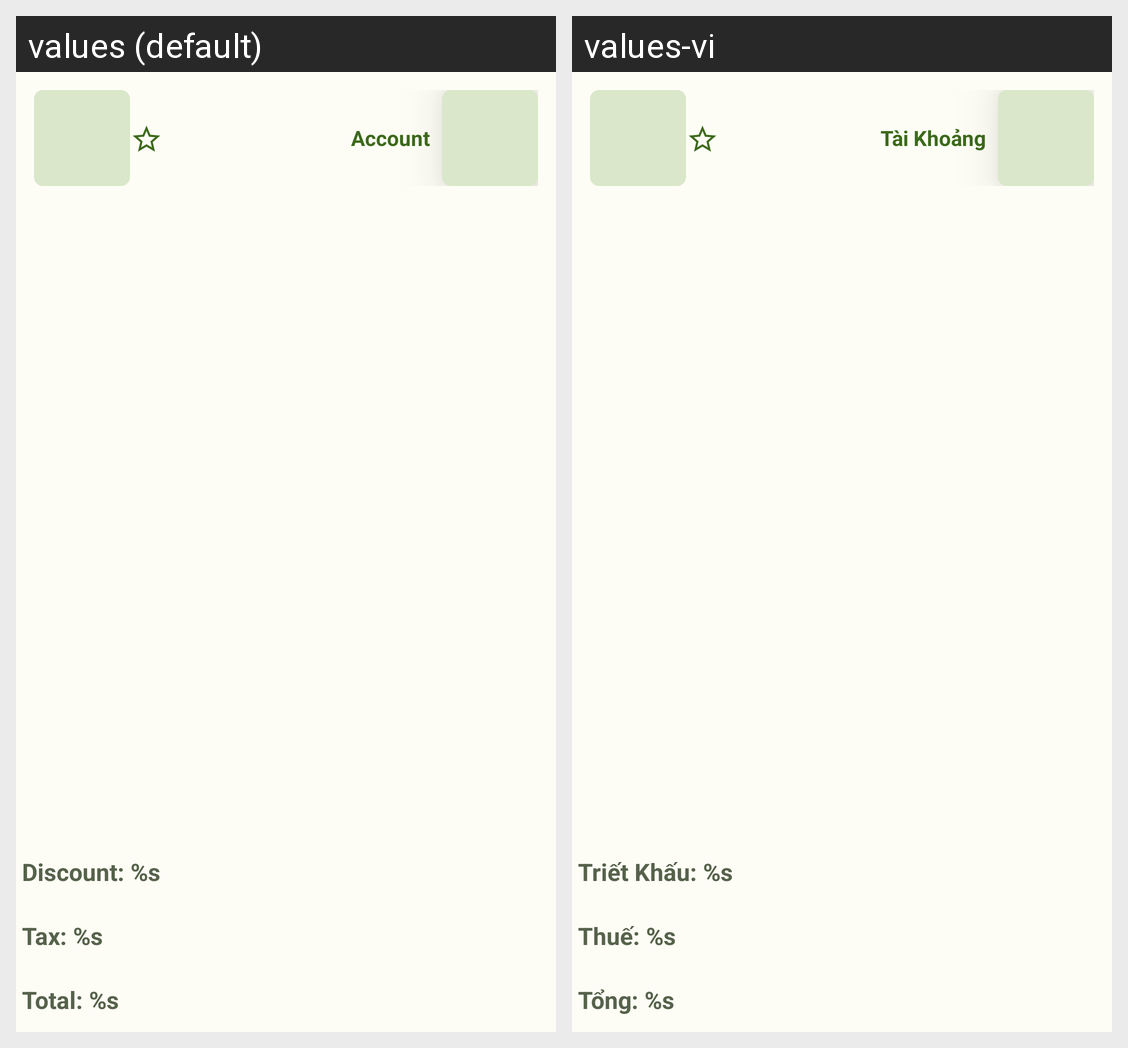

This grid shows one Android layout under two languages. Give, for every string resource on the screen, its name, the default text and each shown locale's text.
Android screen res/layout/fragment_bill_detail.xml rendered under 2 locales, left to right: values (default), values-vi. Device: Nexus 5 (rendered at 1080×1920; each locale shown at half size, 540×960, under a caption strip naming it); theme Base.Theme.QFMenu.
Strings drawn on this screen, with the default value and each locale's value (text and hints the layout hard-codes, and strings that could not be matched under every locale, appear in the picture but are not listed):

account
  values: Account
  values-vi: Tài Khoảng

discount
  values: Discount: %s
  values-vi: Triết Khấu: %s

tax
  values: Tax: %s
  values-vi: Thuế: %s

total
  values: Total: %s
  values-vi: Tổng: %s
